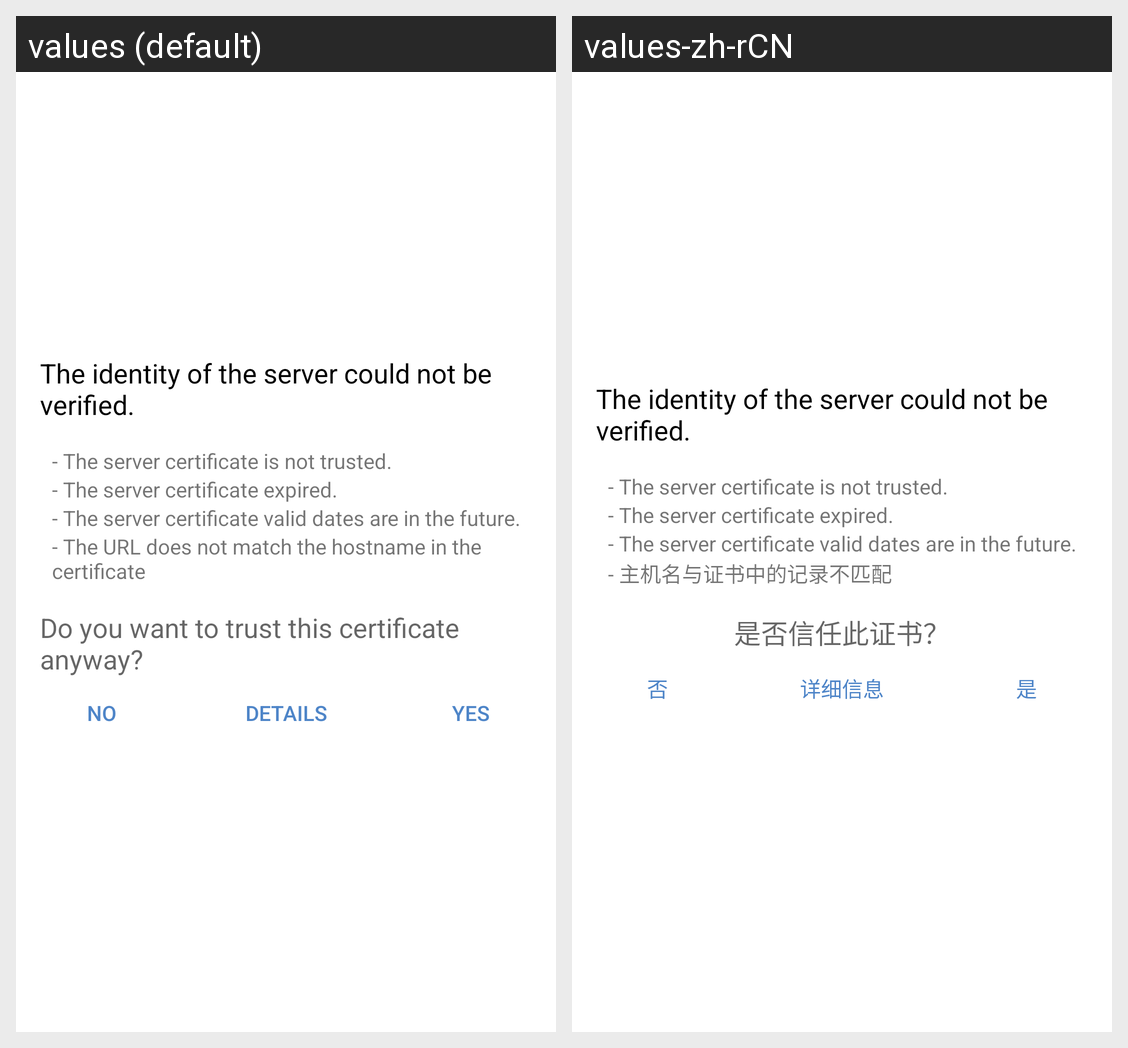

Locale-by-locale string values for the Android screen shown in this grid:
Android screen res/layout/ssl_validator_layout.xml rendered under 2 locales, left to right: values (default), values-zh-rCN. Device: Nexus 5 (rendered at 1080×1920; each locale shown at half size, 540×960, under a caption strip naming it); theme Theme.ownCloud.Toolbar.
Strings drawn on this screen, with the default value and each locale's value (text and hints the layout hard-codes, and strings that could not be matched under every locale, appear in the picture but are not listed):

ssl_validator_header
  values: The identity of the server could not be verified.
  values-zh-rCN: The identity of the server could not be verified.  [not translated; the default value is used]

ssl_validator_reason_cert_not_trusted
  values: - The server certificate is not trusted.
  values-zh-rCN: - The server certificate is not trusted.  [not translated; the default value is used]

ssl_validator_reason_cert_expired
  values: - The server certificate expired.
  values-zh-rCN: - The server certificate expired.  [not translated; the default value is used]

ssl_validator_reason_cert_not_yet_valid
  values: - The server certificate valid dates are in the future.
  values-zh-rCN: - The server certificate valid dates are in the future.  [not translated; the default value is used]

ssl_validator_reason_hostname_not_verified
  values: - The URL does not match the hostname in the certificate
  values-zh-rCN: - 主机名与证书中的记录不匹配

ssl_validator_question
  values: Do you want to trust this certificate anyway?
  values-zh-rCN: 是否信任此证书？

common_no
  values: No
  values-zh-rCN: 否

ssl_validator_btn_details_see
  values: Details
  values-zh-rCN: 详细信息

common_yes
  values: Yes
  values-zh-rCN: 是
